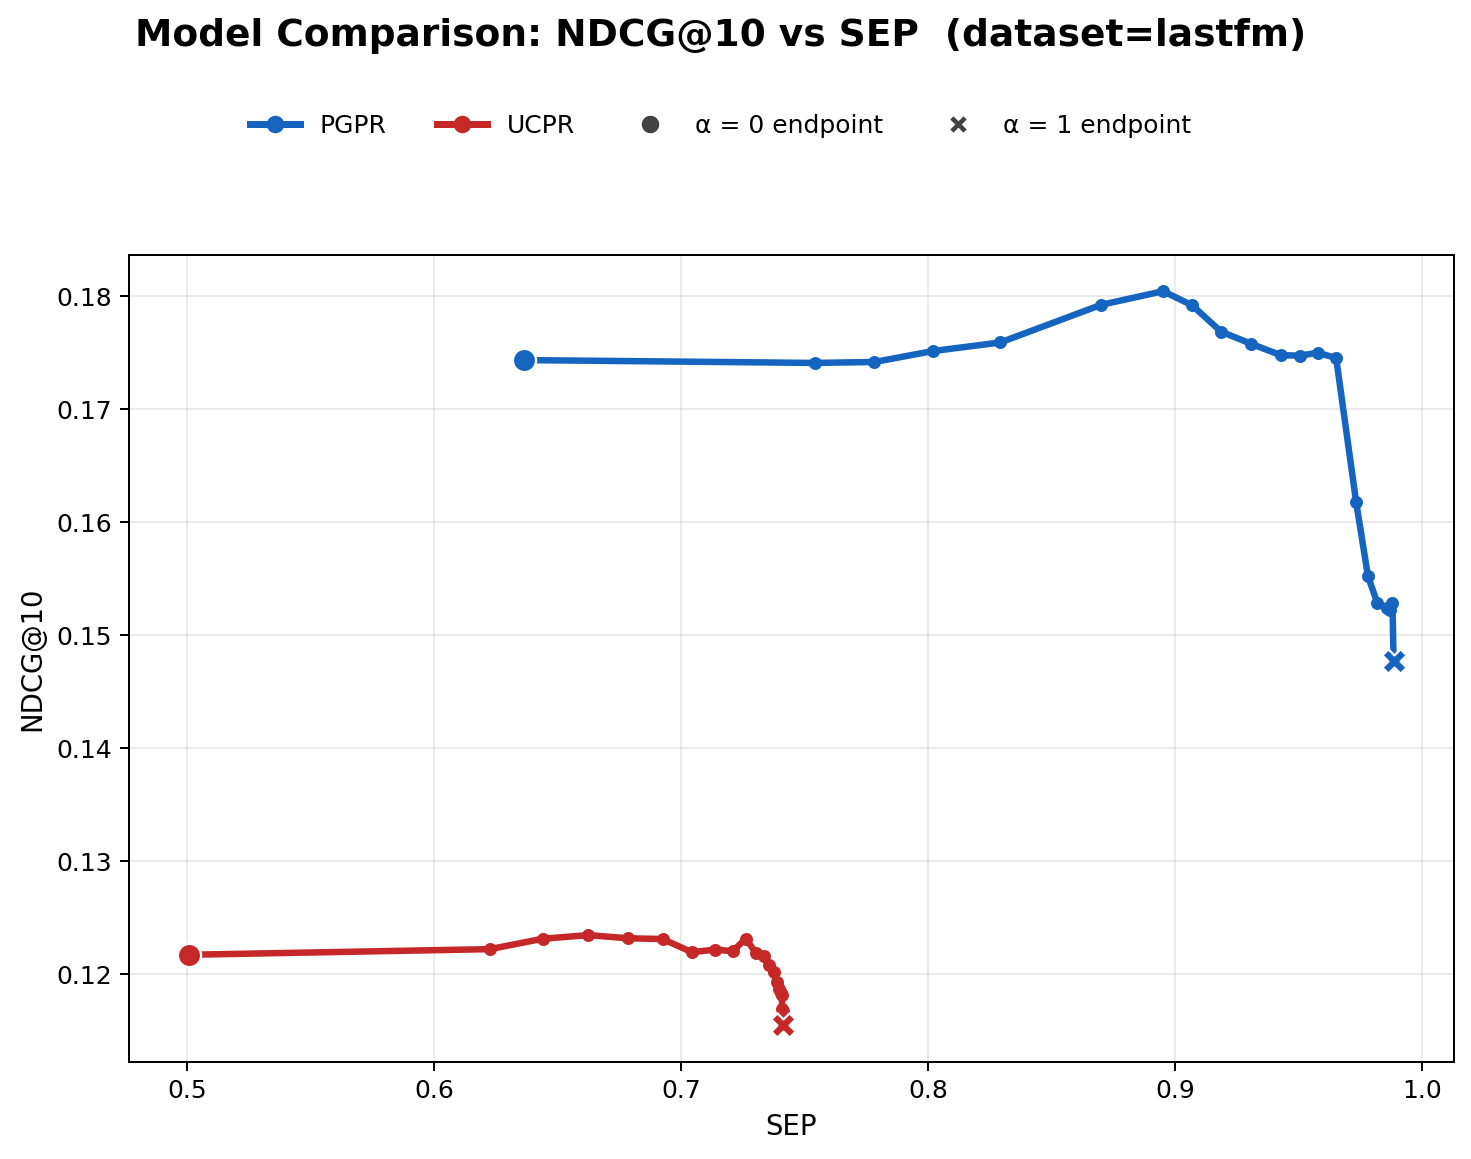

Values plotted in this chart, from the file beside it:
model, alpha, ndcg, SEP
PGPR, 0.0000, 0.1743, 0.6363
PGPR, 0.0500, 0.1741, 0.7542
PGPR, 0.1000, 0.1742, 0.7783
PGPR, 0.1500, 0.1751, 0.8019
PGPR, 0.2000, 0.1759, 0.8293
PGPR, 0.2500, 0.1792, 0.8700
PGPR, 0.3000, 0.1804, 0.8952
PGPR, 0.3500, 0.1792, 0.9070
PGPR, 0.4000, 0.1769, 0.9187
PGPR, 0.4500, 0.1758, 0.9309
PGPR, 0.5000, 0.1748, 0.9429
PGPR, 0.5500, 0.1747, 0.9507
PGPR, 0.6000, 0.1750, 0.9580
PGPR, 0.6500, 0.1745, 0.9653
PGPR, 0.7000, 0.1618, 0.9734
PGPR, 0.7500, 0.1552, 0.9782
PGPR, 0.8000, 0.1528, 0.9820
PGPR, 0.8500, 0.1524, 0.9858
PGPR, 0.9000, 0.1522, 0.9873
PGPR, 0.9500, 0.1528, 0.9881
PGPR, 1, 0.1477, 0.9886
UCPR, 0.0000, 0.1217, 0.5008
UCPR, 0.0500, 0.1222, 0.6226
UCPR, 0.1000, 0.1231, 0.6439
UCPR, 0.1500, 0.1234, 0.6624
UCPR, 0.2000, 0.1232, 0.6784
UCPR, 0.2500, 0.1231, 0.6925
UCPR, 0.3000, 0.1219, 0.7044
UCPR, 0.3500, 0.1222, 0.7139
UCPR, 0.4000, 0.1220, 0.7210
UCPR, 0.4500, 0.1231, 0.7261
UCPR, 0.5000, 0.1219, 0.7303
UCPR, 0.5500, 0.1216, 0.7335
UCPR, 0.6000, 0.1208, 0.7357
UCPR, 0.6500, 0.1202, 0.7375
UCPR, 0.7000, 0.1193, 0.7388
UCPR, 0.7500, 0.1187, 0.7397
UCPR, 0.8000, 0.1183, 0.7403
UCPR, 0.8500, 0.1181, 0.7408
UCPR, 0.9000, 0.1169, 0.7410
UCPR, 0.9500, 0.1167, 0.7411
UCPR, 1, 0.1155, 0.7412
